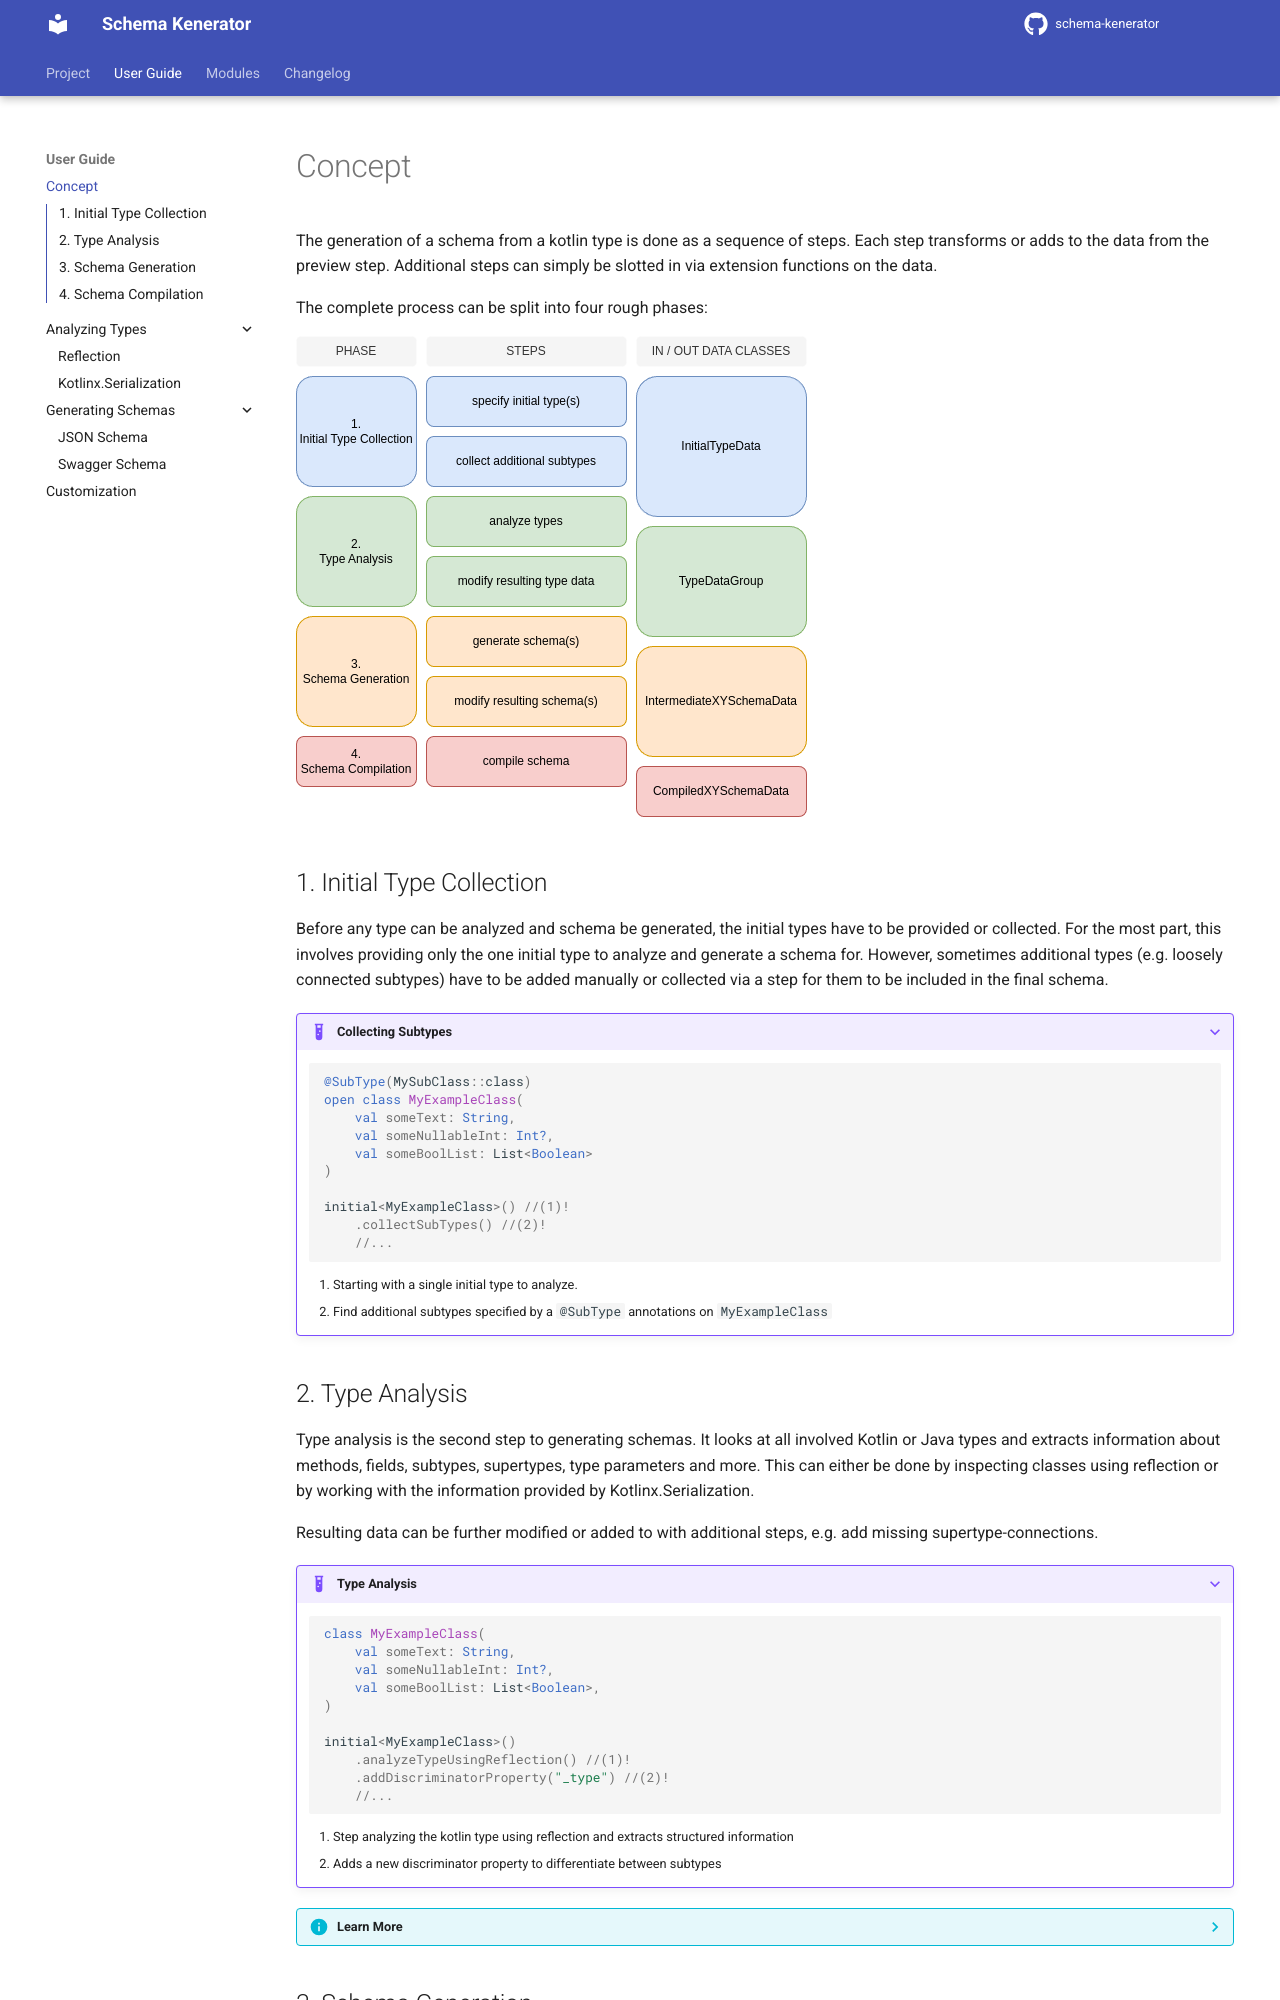

repository: SMILEY4/schema-kenerator · page: 2.x/user_guide/concept/index.html · generator: mkdocs

# Concept

The generation of a schema from a kotlin type is done as a sequence of steps. Each step transforms or adds to the data
from the preview step. Additional steps can simply be slotted in via extension functions on the data.

The complete process can be split into four rough phases:

![Concept Overview](../assets/concept_light.png#only-light)
![Concept Overview](../assets/concept_dark.png#only-dark)


## 1. Initial Type Collection

Before any type can be analyzed and schema be generated, the initial types have to be provided or collected. For the most
part, this  involves providing only the one initial type to analyze and generate a schema for. However, sometimes additional
types (e.g. loosely connected subtypes) have to be added manually or collected via a step for them to be included in the final schema.

???+ example "Collecting Subtypes"

    ```kotlin
    @SubType(MySubClass::class)
    open class MyExampleClass(
        val someText: String,
        val someNullableInt: Int?,
        val someBoolList: List<Boolean>
    )

    initial<MyExampleClass>() //(1)!
        .collectSubTypes() //(2)!
        //...
    ```

    1. Starting with a single initial type to analyze.
    2. Find additional subtypes specified by a `@SubType` annotations on `MyExampleClass`



## 2. Type Analysis

Type analysis is the second step to generating schemas. It looks at all involved Kotlin or Java types and extracts information
about methods, fields, subtypes, supertypes, type parameters and more. This can either be done by inspecting classes using
reflection or by working with the information provided by Kotlinx.Serialization.

Resulting data can be further modified or added to with additional steps, e.g. add missing supertype-connections.

???+ example "Type Analysis"

    ```kotlin
    class MyExampleClass(
        val someText: String,
        val someNullableInt: Int?,
        val someBoolList: List<Boolean>,
    )

    initial<MyExampleClass>()
        .analyzeTypeUsingReflection() //(1)!
        .addDiscriminatorProperty("_type") //(2)!
        //...
    ```

    1. Step analyzing the kotlin type using reflection and extracts structured information
    2. Adds a new discriminator property to differentiate between subtypes

??? info "Learn More"

    [:octicons-arrow-right-24: Analyze Types Using Reflection](analyzing_types_reflection.md)

    [:octicons-arrow-right-24: Analyze Types Using Kotlinx.Serialization](analyzing_types_reflection.md)

    [:octicons-arrow-right-24: Customization Options](customization.md)
